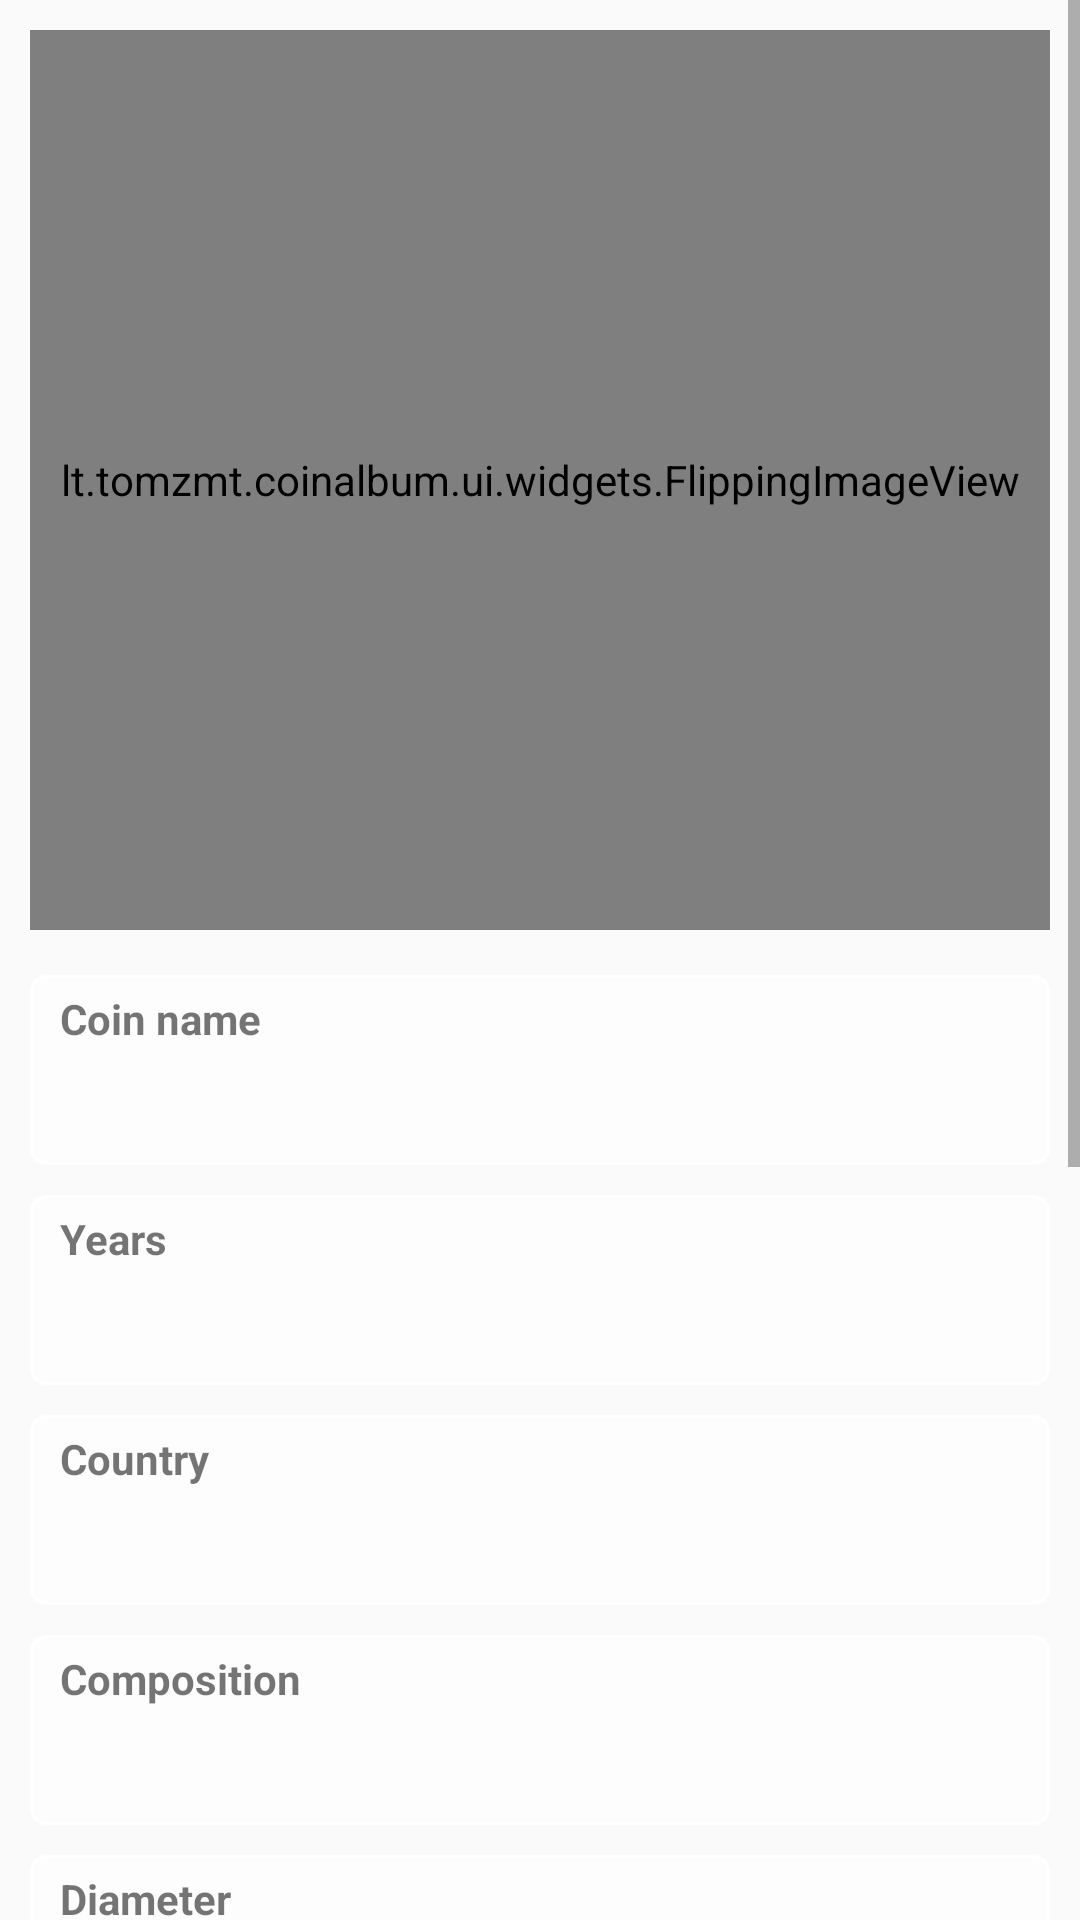

This screen was rendered from an Android layout file. Write that file and the resources it references.
<!-- AndroidManifest.xml: application theme AppTheme -->
<!-- res/layout/activity_coin_details.xml -->
<?xml version="1.0" encoding="utf-8"?>
<ScrollView xmlns:android="http://schemas.android.com/apk/res/android"
    android:layout_width="match_parent"
    android:layout_height="match_parent">

    <LinearLayout
        android:layout_width="match_parent"
        android:layout_height="wrap_content"
        android:orientation="vertical">

        <lt.tomzmt.coinalbum.ui.widgets.FlippingImageView
            android:id="@+id/image"
            android:layout_width="match_parent"
            android:layout_height="@dimen/details_image_height"
            android:layout_margin="10dp"
            android:scaleType="fitCenter"/>

        <LinearLayout
            style="@style/CoinDetailsItemEntry"
            android:id="@+id/container_name"
            android:orientation="vertical"
            android:layout_width="match_parent"
            android:layout_height="match_parent"
            android:layout_marginStart="10dp"
            android:layout_marginEnd="10dp"
            android:layout_marginTop="5dp"
            android:layout_marginBottom="5dp">

            <TextView
                style="@style/CoinDetailsItemTitle"
                android:layout_width="match_parent"
                android:layout_height="wrap_content"
                android:text="@string/coin_name"/>

            <TextView
                style="@style/CoinDetailsItemValue"
                android:id="@+id/text_name"
                android:layout_width="match_parent"
                android:layout_height="wrap_content"/>

        </LinearLayout>

        <LinearLayout
            style="@style/CoinDetailsItemEntry"
            android:id="@+id/container_years"
            android:orientation="vertical"
            android:layout_width="match_parent"
            android:layout_height="match_parent"
            android:layout_marginStart="10dp"
            android:layout_marginEnd="10dp"
            android:layout_marginTop="5dp"
            android:layout_marginBottom="5dp">

            <TextView
                style="@style/CoinDetailsItemTitle"
                android:layout_width="match_parent"
                android:layout_height="wrap_content"
                android:text="@string/years"/>

            <TextView
                style="@style/CoinDetailsItemValue"
                android:id="@+id/text_years"
                android:layout_width="match_parent"
                android:layout_height="wrap_content"/>

        </LinearLayout>

        <LinearLayout
            style="@style/CoinDetailsItemEntry"
            android:id="@+id/container_country"
            android:orientation="vertical"
            android:layout_width="match_parent"
            android:layout_height="match_parent"
            android:layout_marginStart="10dp"
            android:layout_marginEnd="10dp"
            android:layout_marginTop="5dp"
            android:layout_marginBottom="5dp">

            <TextView
                style="@style/CoinDetailsItemTitle"
                android:layout_width="match_parent"
                android:layout_height="wrap_content"
                android:text="@string/country"/>

            <TextView
                style="@style/CoinDetailsItemValue"
                android:id="@+id/text_country"
                android:layout_width="match_parent"
                android:layout_height="wrap_content"/>

        </LinearLayout>

        <LinearLayout
            style="@style/CoinDetailsItemEntry"
            android:id="@+id/container_composition"
            android:orientation="vertical"
            android:layout_width="match_parent"
            android:layout_height="match_parent"
            android:layout_marginStart="10dp"
            android:layout_marginEnd="10dp"
            android:layout_marginTop="5dp"
            android:layout_marginBottom="5dp">

            <TextView
                style="@style/CoinDetailsItemTitle"
                android:layout_width="match_parent"
                android:layout_height="wrap_content"
                android:text="@string/composition"/>

            <TextView
                style="@style/CoinDetailsItemValue"
                android:id="@+id/text_composition"
                android:layout_width="match_parent"
                android:layout_height="wrap_content"/>

        </LinearLayout>

        <LinearLayout
            style="@style/CoinDetailsItemEntry"
            android:id="@+id/container_diameter"
            android:orientation="vertical"
            android:layout_width="match_parent"
            android:layout_height="match_parent"
            android:layout_marginStart="10dp"
            android:layout_marginEnd="10dp"
            android:layout_marginTop="5dp"
            android:layout_marginBottom="5dp">

            <TextView
                style="@style/CoinDetailsItemTitle"
                android:layout_width="match_parent"
                android:layout_height="wrap_content"
                android:text="@string/diameter"/>

            <TextView
                style="@style/CoinDetailsItemValue"
                android:id="@+id/text_diameter"
                android:layout_width="match_parent"
                android:layout_height="wrap_content"/>

        </LinearLayout>

        <LinearLayout
            style="@style/CoinDetailsItemEntry"
            android:id="@+id/container_mass"
            android:orientation="vertical"
            android:layout_width="match_parent"
            android:layout_height="match_parent"
            android:layout_marginStart="10dp"
            android:layout_marginEnd="10dp"
            android:layout_marginTop="5dp"
            android:layout_marginBottom="5dp">

            <TextView
                style="@style/CoinDetailsItemTitle"
                android:layout_width="match_parent"
                android:layout_height="wrap_content"
                android:text="@string/mass"/>

            <TextView
                style="@style/CoinDetailsItemValue"
                android:id="@+id/text_mass"
                android:layout_width="match_parent"
                android:layout_height="wrap_content"/>

        </LinearLayout>

        <LinearLayout
            style="@style/CoinDetailsItemEntry"
            android:id="@+id/container_edge"
            android:orientation="vertical"
            android:layout_width="match_parent"
            android:layout_height="match_parent"
            android:layout_marginStart="10dp"
            android:layout_marginEnd="10dp"
            android:layout_marginTop="5dp"
            android:layout_marginBottom="5dp">

            <TextView
                style="@style/CoinDetailsItemTitle"
                android:layout_width="match_parent"
                android:layout_height="wrap_content"
                android:text="@string/edge"/>

            <TextView
                style="@style/CoinDetailsItemValue"
                android:id="@+id/text_edge"
                android:layout_width="match_parent"
                android:layout_height="wrap_content"/>

        </LinearLayout>

        <LinearLayout
            style="@style/CoinDetailsItemEntry"
            android:id="@+id/container_mint"
            android:orientation="vertical"
            android:layout_width="match_parent"
            android:layout_height="match_parent"
            android:layout_marginStart="10dp"
            android:layout_marginEnd="10dp"
            android:layout_marginTop="5dp"
            android:layout_marginBottom="5dp">

            <TextView
                style="@style/CoinDetailsItemTitle"
                android:layout_width="match_parent"
                android:layout_height="wrap_content"
                android:text="@string/mint"/>

            <TextView
                style="@style/CoinDetailsItemValue"
                android:id="@+id/text_mint"
                android:layout_width="match_parent"
                android:layout_height="wrap_content"/>

        </LinearLayout>

        <LinearLayout
            style="@style/CoinDetailsItemEntry"
            android:id="@+id/container_mintage"
            android:orientation="vertical"
            android:layout_width="match_parent"
            android:layout_height="match_parent"
            android:layout_marginStart="10dp"
            android:layout_marginEnd="10dp"
            android:layout_marginTop="5dp"
            android:layout_marginBottom="5dp">

            <TextView
                style="@style/CoinDetailsItemTitle"
                android:layout_width="match_parent"
                android:layout_height="wrap_content"
                android:text="@string/mintage"/>

            <TextView
                style="@style/CoinDetailsItemValue"
                android:id="@+id/text_mintage"
                android:layout_width="match_parent"
                android:layout_height="wrap_content"/>

        </LinearLayout>

        <LinearLayout
            style="@style/CoinDetailsItemEntry"
            android:id="@+id/container_description"
            android:orientation="vertical"
            android:layout_width="match_parent"
            android:layout_height="match_parent"
            android:layout_marginStart="10dp"
            android:layout_marginEnd="10dp"
            android:layout_marginTop="5dp"
            android:layout_marginBottom="5dp">

            <TextView
                style="@style/CoinDetailsItemTitle"
                android:layout_width="match_parent"
                android:layout_height="wrap_content"
                android:text="@string/description"/>

            <TextView
                style="@style/CoinDetailsItemValue"
                android:id="@+id/text_description"
                android:layout_width="match_parent"
                android:layout_height="wrap_content"/>

        </LinearLayout>

    </LinearLayout>

</ScrollView>
<!-- resources referenced by this layout -->
<resources>
  <dimen name="details_image_height">300dp</dimen>
  <string name="coin_name">Coin name</string>
  <string name="composition">Composition</string>
  <string name="country">Country</string>
  <string name="description">Description</string>
  <string name="diameter">Diameter</string>
  <string name="edge">Edge</string>
  <string name="mass">Mass</string>
  <string name="mint">Mint</string>
  <string name="mintage">Mintage</string>
  <string name="years">Years</string>
  <style name="CoinDetailsItemEntry">
          <item name="android:paddingLeft">10dp</item>
          <item name="android:paddingRight">10dp</item>
          <item name="android:paddingTop">5dp</item>
          <item name="android:paddingBottom">5dp</item>
          <item name="android:background">@drawable/section_background</item>
      </style>
  <style name="CoinDetailsItemTitle">
          <item name="android:textStyle">bold</item>
      </style>
  <style name="CoinDetailsItemValue">
          <item name="android:textSize">18sp</item>
          <item name="android:paddingBottom">10dp</item>
          <item name="android:gravity">center</item>
      </style>
  <style name="AppTheme" parent="Theme.AppCompat.Light.DarkActionBar">
  
          
          <item name="colorPrimary">@color/primary</item>
  
          
          <item name="colorPrimaryDark">@color/primaryDarker</item>
  
          
          <item name="colorAccent">@color/accent</item>
  
      </style>
  <!-- drawable section_background (drawable-nodpi) -->
  <?xml version="1.0" encoding="utf-8"?>
  <shape xmlns:android="http://schemas.android.com/apk/res/android"
      android:shape="rectangle">
      <corners android:radius="5dp"/>
      <stroke android:color="#FFFFFF" android:width="1dp"/>
      <solid android:color="#99FFFFFF"/>
  </shape>
  <color name="primary">#9E9E9E</color>
  <color name="primaryDarker">#757575</color>
  <color name="accent">@color/primary</color>
</resources>
